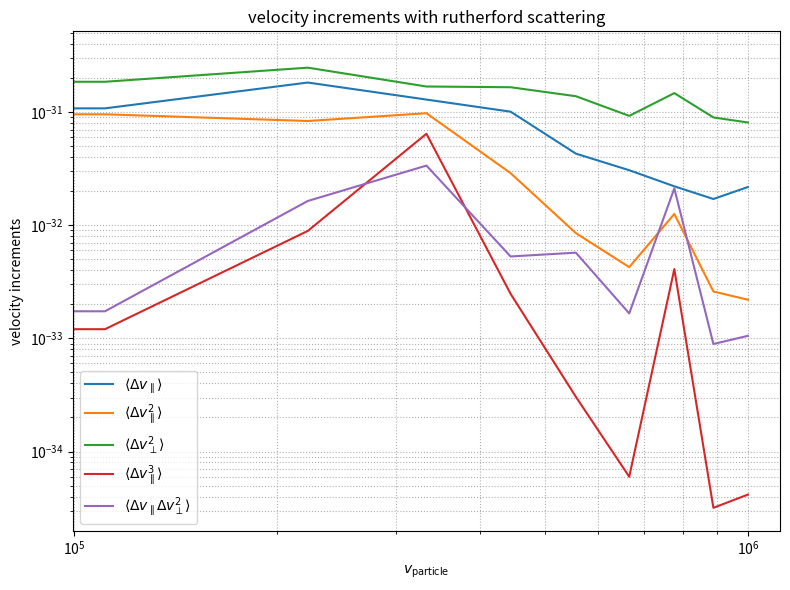

Write the Python code that produced this figure.
import numpy as np
import math
import matplotlib.pyplot as plt
from typing import Tuple

rng = np.random.default_rng(1)

num_bath = 1_000_000
velocity_vals = np.linspace(0.0, 1_000_000.0, 10)
s_bath = 150_000.0
number_encounters = 10_000

m_particle = 1.0
m_bath = 1.0

sigma0 = 2.0e-28
w = 1.0e3

USE_ABSOLUTE_RATES = False
n_f = 1.0

v_bath = rng.normal(0.0, s_bath, size=(num_bath, 3))

def sigma_tot_rutherford_scalar(V: float, sigma0: float, w: float) -> float:
    return float(sigma0 / (1.0 + (V*V)/(w*w)))

def dsigma_dcos_rutherford(V: float, cos_theta: float, sigma0: float, w: float) -> float:
    denom = w*w + (V*V)*(1.0 - cos_theta)/2.0
    return (sigma0 * w**4) / (2.0 * denom**2)

def sample_cos_rutherford_scalar(V: float) -> float:
    A = w*w + 0.5*V*V
    B = 0.5*V*V
    u = rng.random()
    denom = (1.0/(A + B)) + (2.0*B / ((A + B)*max(A - B, 1e-300))) * u
    inv = 1.0/denom
    x = (A - inv)/B
    return float(np.clip(x, -1.0, 1.0))

def ortho_basis_from(g_hat: np.ndarray) -> Tuple[np.ndarray, np.ndarray]:
    if abs(g_hat[2]) < 0.9:
        ref = np.array([0.0, 0.0, 1.0])
    else:
        ref = np.array([0.0, 1.0, 0.0])
    e1 = np.cross(g_hat, ref)
    n1 = np.linalg.norm(e1)
    if n1 < 1e-15:
        e1 = np.array([1.0, 0.0, 0.0]); n1 = 1.0
    e1 /= n1
    e2 = np.cross(g_hat, e1)
    e2 /= np.linalg.norm(e2)
    return e1, e2

def post_collision_equal_masses(v1: np.ndarray, v2: np.ndarray, n_hat: np.ndarray) -> Tuple[np.ndarray, np.ndarray]:
    g = v1 - v2
    Vcm = 0.5 * (v1 + v2)
    g_after = np.linalg.norm(g) * n_hat
    v1_after = Vcm + 0.5 * g_after
    v2_after = Vcm - 0.5 * g_after
    return v1_after, v2_after

dv_parallels          = []
dv_parallels2         = []
dv_perps2             = []
dv_parallels3         = []
dv_parallels_perps2   = []

for particle_velocity in velocity_vals:
    S1 = 0.0
    S2 = 0.0
    S3 = 0.0
    S4 = 0.0
    S5 = 0.0

    for _ in range(number_encounters):
        idx = rng.integers(0, num_bath)
        vb = v_bath[idx]

        v1_before = np.array([particle_velocity, 0.0, 0.0])
        v2_before = vb

        g = v1_before - v2_before
        g_mag = np.linalg.norm(g)
        if g_mag <= 0.0:
            continue
        g_hat = g / g_mag

        cos_theta = sample_cos_rutherford_scalar(g_mag)
        sin_theta = math.sqrt(max(0.0, 1.0 - cos_theta*cos_theta))
        phi = rng.uniform(0.0, 2.0*np.pi)

        e1, e2 = ortho_basis_from(g_hat)
        n_hat = sin_theta*math.cos(phi)*e1 + sin_theta*math.sin(phi)*e2 + cos_theta*g_hat

        v1_after, _ = post_collision_equal_masses(v1_before, v2_before, n_hat)

        dv_vec = v1_after - v1_before
        dv_par = dv_vec[0]
        dv_perp2 = dv_vec[1]*dv_vec[1] + dv_vec[2]*dv_vec[2]

        sigma_total = sigma_tot_rutherford_scalar(g_mag, sigma0, w)
        weight = g_mag * sigma_total * (n_f if USE_ABSOLUTE_RATES else 1.0)

        S1 += dv_par * weight
        S2 += (dv_par*dv_par) * weight
        S3 += dv_perp2 * weight
        S4 += (dv_par*dv_par*dv_par) * weight
        S5 += dv_par * dv_perp2 * weight

    S1 /= number_encounters
    S2 /= number_encounters
    S3 /= number_encounters
    S4 /= number_encounters
    S5 /= number_encounters

    dv_parallels.append(          abs(S1 / (s_bath**1)) )
    dv_parallels2.append(         abs(S2 / (s_bath**2)) )
    dv_perps2.append(             abs(S3 / (s_bath**2)) )
    dv_parallels3.append(         abs(S4 / (s_bath**3)) )
    dv_parallels_perps2.append(   abs(S5 / (s_bath**3)) )

def normalize_identity(arr):
    return arr

dv_parallels            = normalize_identity(dv_parallels)
dv_parallels2           = normalize_identity(dv_parallels2)
dv_perps2               = normalize_identity(dv_perps2)
dv_parallels3           = normalize_identity(dv_parallels3)
dv_parallels_perps2     = normalize_identity(dv_parallels_perps2)

plt.figure(figsize=(8,6))
plt.loglog(velocity_vals, dv_parallels,           label = r"$\langle \Delta v_\parallel\rangle$")
plt.loglog(velocity_vals, dv_parallels2,          label = r"$\langle \Delta v_\parallel^2\rangle$")
plt.loglog(velocity_vals, dv_perps2,              label = r"$\langle \Delta v_\perp^2\rangle$")
plt.loglog(velocity_vals, dv_parallels3,          label = r"$\langle \Delta v_\parallel^3\rangle$")
plt.loglog(velocity_vals, dv_parallels_perps2,    label = r"$\langle \Delta v_\parallel \Delta v_\perp^2\rangle$")

plt.xlabel(r'$v_{\rm particle}$')
plt.ylabel(r'velocity increments')
plt.title(r'velocity increments with rutherford scattering')
plt.legend()
plt.grid(True, which="both", ls=":")
plt.tight_layout()
plt.savefig("velocity_changes_rutherford.png", dpi=160)
plt.savefig("velocity_changes_rutherford.pdf", dpi=160)
plt.show()
